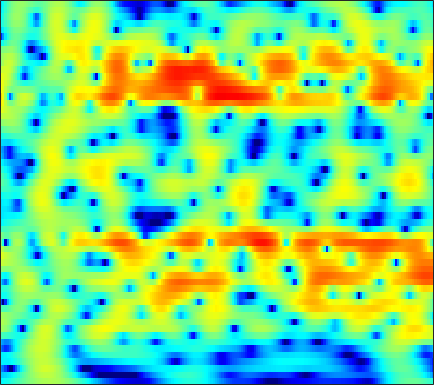

Source data for this figure (header and first rows):
-5.7573, -5.4652, -5.0482, -4.5918, -4.231, -3.7251, -3.1989, -2.8034, -2.2792, -1.7678, -1.2676, -0.90687, -0.44759, -0.018117, 0.28149, 0.64781, 0.97566, 1.191, 1.4333, 1.6308, 1.7774, 1.8474, 1.8953, 1.887
-7.682, -7.476, -7.148, -6.729, -6.343, -5.726, -5.007, -4.413, -3.583, -2.738, -1.908, -1.311, -0.5609, 0.1255, 0.5919, 1.142, 1.609, 1.9, 2.21, 2.428, 2.55, 2.58, 2.536, 2.396
-10.13, -11.31, -13.61, -17.36, -21.78, -22.34, -15.51, -11.95, -8.507, -5.928, -3.894, -2.624, -1.198, -0.0207, 0.7249, 1.555, 2.214, 2.608, 3.003, 3.257, 3.376, 3.377, 3.264, 3.02
-5.935, -5.976, -5.993, -5.913, -5.762, -5.396, -4.84, -4.308, -3.486, -2.583, -1.662, -0.9872, -0.1379, 0.6306, 1.144, 1.728, 2.198, 2.469, 2.72, 2.844, 2.837, 2.748, 2.514, 2.152
-5.929, -5.92, -5.784, -5.482, -5.141, -4.549, -3.832, -3.24, -2.407, -1.563, -0.7363, -0.1471, 0.587, 1.242, 1.675, 2.161, 2.533, 2.733, 2.889, 2.916, 2.803, 2.624, 2.258, 1.74
-11.26, -12.86, -14.38, -13.68, -11.92, -9.332, -7.024, -5.535, -3.831, -2.388, -1.151, -0.3383, 0.6007, 1.397, 1.904, 2.462, 2.887, 3.115, 3.3, 3.345, 3.243, 3.067, 2.698, 2.173
-8.835, -9.86, -10.76, -10.56, -9.701, -8.121, -6.511, -5.399, -4.064, -2.876, -1.798, -1.048, -0.1224, 0.7246, 1.292, 1.956, 2.497, 2.812, 3.107, 3.245, 3.223, 3.101, 2.796, 2.338
-2.267, -2.527, -2.893, -3.24, -3.494, -3.836, -4.19, -4.44, -4.688, -4.66, -4.188, -3.517, -2.342, -1.037, -0.08455, 1.059, 2.01, 2.582, 3.147, 3.482, 3.591, 3.524, 3.231, 2.695
1.389, 1.109, 0.5733, -0.1784, -0.9168, -2.197, -3.961, -5.775, -9.356, -16.32, -22.63, -13.05, -7.217, -3.783, -1.942, -0.0755, 1.309, 2.106, 2.904, 3.42, 3.68, 3.714, 3.525, 3.061
1.989, 1.7, 1.207, 0.5933, 0.05938, -0.7426, -1.639, -2.338, -3.216, -3.856, -4.091, -3.943, -3.418, -2.674, -2.066, -1.268, -0.503, 0.02872, 0.6787, 1.247, 1.695, 1.932, 2.096, 2.07
1.599, 1.285, 0.9065, 0.5931, 0.3719, 0.09945, -0.2002, -0.4643, -0.8331, -1.243, -1.7, -2.078, -2.657, -3.291, -3.764, -4.22, -4.265, -3.889, -2.926, -1.701, -0.5013, 0.281, 1.11, 1.711
-1.924, -2.456, -2.515, -1.997, -1.44, -0.7385, -0.1986, 0.0736, 0.1939, 0.05577, -0.4234, -1.022, -2.246, -4.151, -6.272, -10.99, -22.5, -17.02, -8.405, -4.157, -1.453, 0.001465, 1.432, 2.414
-13.23, -23.06, -14.44, -8.103, -5.45, -3.088, -1.502, -0.666, 0.07534, 0.4334, 0.4711, 0.3205, -0.09158, -0.6925, -1.205, -1.797, -2.045, -1.917, -1.341, -0.4772, 0.4206, 1.042, 1.765, 2.307
-4.769, -5.041, -4.79, -4.017, -3.269, -2.173, -1.131, -0.4543, 0.2731, 0.7998, 1.152, 1.294, 1.335, 1.25, 1.138, 0.9444, 0.7626, 0.6685, 0.5914, 0.5916, 0.6554, 0.735, 0.8553, 0.9437
-3.665, -3.772, -3.61, -3.059, -2.421, -1.387, -0.2859, 0.454, 1.306, 1.974, 2.436, 2.629, 2.713, 2.601, 2.397, 1.972, 1.369, 0.8447, 0.08537, -0.6612, -1.236, -1.464, -1.498, -1.257
-7.352, -9.942, -11.87, -8.563, -5.521, -2.399, -0.1737, 1.105, 2.397, 3.285, 3.821, 4.025, 4.043, 3.779, 3.381, 2.575, 1.405, 0.2078, -1.946, -5.066, -9.623, -13.02, -10.28, -5.909
-4.121, -5.148, -5.616, -4.588, -3.208, -1.315, 0.2237, 1.132, 2.072, 2.683, 3.007, 3.085, 2.976, 2.616, 2.202, 1.445, 0.4477, -0.4768, -1.922, -3.57, -5.052, -5.581, -5.154, -3.732
0.6654, 0.4397, 0.2788, 0.3068, 0.4515, 0.7009, 0.9751, 1.159, 1.302, 1.292, 1.141, 0.9379, 0.5408, 0.0457, -0.3759, -0.9811, -1.538, -1.92, -2.314, -2.543, -2.581, -2.458, -2.08, -1.518
3.12, 2.816, 2.45, 2.164, 1.963, 1.694, 1.435, 1.21, 0.8141, 0.3093, -0.3299, -0.9184, -1.838, -2.864, -3.674, -4.678, -5.395, -5.589, -5.372, -4.693, -3.778, -3.049, -2.085, -1.213
4.076, 3.552, 2.952, 2.449, 2.129, 1.788, 1.407, 1.057, 0.4844, -0.2467, -1.23, -2.158, -3.67, -5.681, -7.628, -11.12, -16.61, -19.43, -13.69, -8.957, -5.807, -4.047, -2.23, -0.8771
2.901, 1.737, 0.599, 0.1539, 0.26, 0.6136, 0.8711, 0.9091, 0.6738, 0.04113, -0.9592, -1.922, -3.472, -5.197, -6.481, -8.005, -8.97, -8.812, -7.376, -5.119, -2.971, -1.564, -0.1005, 0.9469
-0.1935, -4.435, -18.54, -9.643, -4.176, -0.7355, 1.05, 1.729, 1.913, 1.386, 0.1916, -1.188, -3.731, -7.04, -9.324, -8.962, -6.067, -3.913, -1.556, 0.3667, 1.913, 2.772, 3.535, 3.854
0.1302, -0.7988, -1.588, -1.525, -0.9993, -0.1601, 0.5158, 0.8144, 0.832, 0.4414, -0.4624, -1.504, -3.356, -5.57, -6.773, -6.241, -3.998, -2.225, -0.1628, 1.41, 2.537, 3.113, 3.513, 3.484
-3.078, -2.837, -2.546, -2.228, -2.01, -1.692, -1.406, -1.266, -1.154, -1.173, -1.292, -1.425, -1.62, -1.7, -1.637, -1.305, -0.716, -0.1771, 0.562, 1.257, 1.805, 2.1, 2.318, 2.303
-5.985, -5.302, -4.644, -4.182, -3.932, -3.621, -3.323, -3.104, -2.783, -2.456, -2.084, -1.782, -1.36, -0.8998, -0.538, -0.04476, 0.4675, 0.8474, 1.315, 1.706, 2.007, 2.159, 2.262, 2.25
-6.609, -6.255, -5.958, -5.829, -5.79, -5.803, -5.82, -5.692, -5.301, -4.591, -3.661, -2.899, -1.85, -0.8634, -0.1785, 0.6297, 1.312, 1.737, 2.196, 2.514, 2.701, 2.757, 2.717, 2.579
-6.515, -6.406, -6.487, -6.918, -7.532, -8.84, -10.62, -11.94, -12.04, -9.615, -6.662, -4.691, -2.499, -0.7434, 0.334, 1.509, 2.406, 2.915, 3.385, 3.647, 3.692, 3.595, 3.3, 2.83
-6.552, -6.048, -5.849, -6.221, -6.942, -8.481, -10.9, -13, -13.68, -10.13, -6.399, -4.123, -1.705, 0.1947, 1.354, 2.58, 3.499, 3.999, 4.419, 4.557, 4.41, 4.103, 3.429, 2.422
-5.328, -4.745, -4.379, -4.358, -4.517, -4.805, -5.064, -5.083, -4.782, -3.975, -2.81, -1.799, -0.4185, 0.8918, 1.782, 2.801, 3.601, 4.044, 4.411, 4.477, 4.231, 3.816, 2.909, 1.549
-2.812, -2.799, -2.947, -3.234, -3.474, -3.883, -4.19, -4.315, -4.213, -3.781, -3.012, -2.25, -1.115, 0.08077, 0.9311, 1.985, 2.868, 3.385, 3.87, 4.088, 4.009, 3.741, 3.07, 2.014
-1.387, -1.86, -2.599, -3.529, -4.38, -5.695, -7.201, -8.311, -9.307, -9.145, -7.741, -6.327, -4.352, -2.522, -1.274, 0.1846, 1.425, 2.209, 3.037, 3.624, 3.939, 3.993, 3.826, 3.377
-1.911, -2.592, -3.673, -5.026, -6.303, -8.411, -11.41, -14.72, -22.78, -24.06, -15.37, -11.89, -8.676, -6.257, -4.701, -2.835, -1.168, -0.04379, 1.268, 2.328, 3.134, 3.561, 3.9, 3.996
-3.419, -4.071, -5.102, -6.253, -7.19, -8.562, -9.962, -11.03, -12.12, -12.59, -12.35, -11.97, -11.27, -10.26, -9.099, -6.998, -4.607, -2.881, -0.8197, 0.8719, 2.204, 2.973, 3.711, 4.157
-5.411, -6.127, -7.167, -8.117, -8.676, -9.196, -9.499, -9.661, -9.921, -10.39, -11.3, -12.48, -15.51, -23.29, -25.49, -13.28, -7.503, -4.509, -1.538, 0.6734, 2.313, 3.239, 4.126, 4.657
-8.167, -9.584, -12.09, -15, -15.96, -14.22, -11.81, -10.33, -9.044, -8.316, -8.117, -8.204, -8.455, -8.377, -7.692, -5.883, -3.551, -1.846, 0.1961, 1.875, 3.195, 3.956, 4.675, 5.057
-8.926, -10.07, -12.4, -15.22, -16.06, -13.83, -10.87, -9.111, -7.37, -6.112, -5.184, -4.636, -3.961, -3.259, -2.632, -1.678, -0.5957, 0.2512, 1.353, 2.366, 3.227, 3.744, 4.241, 4.485
-6.867, -6.984, -7.169, -7.241, -7.133, -6.697, -6.008, -5.421, -4.652, -3.988, -3.41, -3.031, -2.561, -2.086, -1.711, -1.132, -0.4875, 0.04038, 0.7708, 1.506, 2.188, 2.641, 3.123, 3.44
-4.669, -4.272, -3.837, -3.492, -3.266, -2.999, -2.758, -2.603, -2.437, -2.359, -2.374, -2.428, -2.55, -2.661, -2.703, -2.62, -2.31, -1.917, -1.196, -0.3516, 0.5258, 1.155, 1.898, 2.499
-2.276, -1.665, -1.086, -0.7126, -0.5293, -0.4119, -0.429, -0.5366, -0.82, -1.258, -1.899, -2.531, -3.59, -4.904, -5.968, -7.238, -7.599, -6.969, -5.333, -3.48, -1.784, -0.6866, 0.5616, 1.566
0.4366, 0.8215, 1.139, 1.302, 1.329, 1.243, 1.012, 0.7421, 0.206, -0.5417, -1.561, -2.576, -4.35, -6.883, -9.584, -15.62, -26.09, -16.33, -9.917, -6.283, -3.814, -2.393, -0.87, 0.3342
2.661, 2.615, 2.493, 2.32, 2.151, 1.886, 1.56, 1.263, 0.7749, 0.09967, -0.7732, -1.569, -2.853, -4.335, -5.468, -6.801, -7.473, -7.367, -6.582, -5.455, -4.246, -3.357, -2.267, -1.278
4.334, 3.805, 3.119, 2.485, 2.106, 1.754, 1.557, 1.446, 1.282, 1.018, 0.5654, 0.1141, -0.6489, -1.57, -2.327, -3.342, -4.297, -4.881, -5.433, -5.56, -5.229, -4.742, -3.94, -3.148
5.969, 4.681, 2.654, 0.6335, -0.3898, -0.487, 0.4244, 1.228, 2.047, 2.545, 2.679, 2.532, 2.056, 1.254, 0.3929, -1.069, -3.037, -4.912, -8.04, -10.78, -9.97, -7.914, -5.618, -4.313
6.597, 4.643, 1.01, -4.964, -12.43, -7.77, -2.171, 0.1463, 1.964, 2.921, 3.358, 3.399, 3.134, 2.545, 1.863, 0.5547, -1.243, -3.066, -6.168, -8.843, -8.096, -6.236, -4.173, -3.113
5.375, 4.194, 2.521, 0.9176, 0.01971, -0.5099, -0.4819, -0.3022, -0.01685, 0.1045, 0.09346, 0.05158, -0.07999, -0.313, -0.5176, -0.9336, -1.456, -1.916, -2.41, -2.696, -2.656, -2.476, -2.118, -1.827
4.865, 4.215, 3.237, 2.262, 1.537, 0.576, -0.3729, -1.155, -2.24, -3.242, -4.035, -4.33, -4.238, -3.783, -3.357, -2.763, -2.308, -1.996, -1.647, -1.366, -1.089, -0.8547, -0.5781, -0.3334
4.489, 4.136, 3.592, 2.872, 2.19, 1.001, -0.5211, -1.951, -4.52, -8.139, -13.04, -15.47, -11.82, -7.997, -6.066, -4.219, -2.905, -2.142, -1.379, -0.7248, -0.1688, 0.2067, 0.631, 0.9655
2.885, 3.245, 3.48, 3.302, 2.894, 2.027, 0.7033, -0.5725, -2.696, -5.342, -7.966, -8.997, -8.303, -6.649, -5.417, -4.19, -3.239, -2.712, -2.037, -1.327, -0.5599, 0.01269, 0.783, 1.425
0.4328, 1.741, 2.762, 3.179, 3.145, 2.789, 2.019, 1.231, -0.01423, -1.318, -2.54, -3.34, -4.123, -4.599, -4.871, -5.197, -5.559, -5.894, -6.154, -5.898, -4.696, -3.333, -1.434, 0.2287
0.7889, 1.408, 1.973, 2.293, 2.35, 2.13, 1.608, 0.9887, -0.06202, -1.404, -2.985, -4.285, -6.01, -7.57, -8.548, -9.404, -10.39, -11.58, -15.11, -29.54, -15.86, -9.64, -4.709, -1.466
-0.3005, -0.06077, 0.3114, 0.6221, 0.759, 0.6825, 0.3251, -0.1728, -1.206, -2.76, -4.958, -7.151, -11.26, -17.64, -22.14, -16.77, -13.02, -11.5, -10.38, -9.241, -7.285, -5.404, -2.826, -0.5357
-5.592, -4.682, -3.195, -1.97, -1.321, -0.7876, -0.6923, -0.891, -1.57, -2.659, -4.198, -5.668, -7.953, -10.07, -10.85, -10.18, -8.615, -7.403, -5.839, -4.278, -2.788, -1.662, -0.1682, 1.216
-14.77, -10.01, -6.233, -3.892, -2.684, -1.605, -1.056, -0.9313, -1.07, -1.523, -2.219, -2.83, -3.664, -4.342, -4.628, -4.661, -4.299, -3.803, -2.908, -1.876, -0.7671, 0.08284, 1.167, 2.134
-6.957, -5.934, -4.357, -2.895, -1.978, -1.06, -0.4614, -0.2341, -0.181, -0.4253, -0.9069, -1.384, -2.122, -2.885, -3.385, -3.847, -3.883, -3.57, -2.747, -1.65, -0.4214, 0.4801, 1.556, 2.447
-4.759, -3.798, -2.564, -1.417, -0.6935, 0.06206, 0.568, 0.7735, 0.773, 0.478, -0.1303, -0.8153, -2.051, -3.74, -5.337, -7.819, -9.602, -9.052, -6.42, -3.621, -1.338, 0.02722, 1.47, 2.536
-5.488, -4.067, -2.515, -1.258, -0.4798, 0.3282, 0.854, 1.068, 1.095, 0.8253, 0.219, -0.4837, -1.812, -3.701, -5.638, -9.11, -12.56, -11.6, -7.523, -4.162, -1.688, -0.2703, 1.188, 2.239
-6.198, -4.829, -3.231, -1.916, -1.096, -0.2183, 0.4018, 0.6891, 0.8636, 0.7732, 0.4291, 0.01693, -0.728, -1.615, -2.319, -3.11, -3.507, -3.428, -2.837, -1.877, -0.8182, -0.04421, 0.88, 1.625
-6.437, -5.206, -3.644, -2.271, -1.402, -0.4527, 0.2597, 0.6376, 0.9351, 1.005, 0.8721, 0.6528, 0.2362, -0.2792, -0.6709, -1.146, -1.482, -1.599, -1.534, -1.22, -0.7161, -0.2538, 0.3987, 1.014
